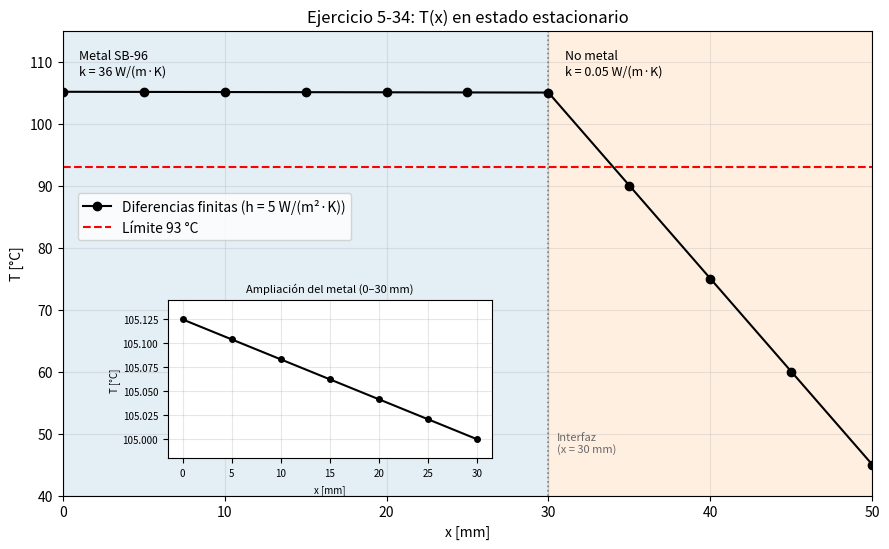

Python code for this plot:
"""
Ejercicio 5-34 (v2) - Conduccion 1D estacionaria en pared compuesta (diferencias finitas).

Coordenada x: desde la superficie inferior del metal (x = 0) hasta la superficie
superior del no metal (x = 0.050 m). Nodos 0..10; el nodo 6 es la interfaz (x = 0.030 m).

Sistema de ecuaciones:  M T = b
    M : matriz de coeficientes [W/(m^2 K)]
    T : vector de temperaturas desconocidas [°C]
    b : vector de terminos independientes [W/m^2]
Cada fila es el balance de flujo de calor de un nodo, en W/m^2.

Uso:  python3 ej_5_34_v2.py        (requiere numpy y matplotlib)
Salidas: texto en consola y el archivo T_vs_x_5_34_v2.png
"""
from fractions import Fraction as F

import numpy as np
import matplotlib
matplotlib.use("Agg")
import matplotlib.pyplot as plt

# ----------------------------------------------------------------------------
# 1. Datos de entrada
# ----------------------------------------------------------------------------
k_m, L_m = 36.0, 0.030      # W/(m K), m   (metal, SB-96)
k_n, L_n = 0.05, 0.020      # W/(m K), m   (no metal)
q_in = 150.0                # W/m^2, flujo impuesto hacia el interior en x = 0
h = 5.0                     # W/(m^2 K), solo convección
T_inf = 15.0                # °C
dx = 0.005                  # m
T_lim = 93.0                # °C, límite indicado en el enunciado para el metal
h_ejemplo = 8.5             # W/(m^2 K), valor de h a evaluar como ejemplo

N = 11                      # nodos 0..10
I_INT = 6                   # nodo de la interfaz
x = np.arange(N) * dx       # posiciones [m]
assert abs(x[I_INT] - L_m) < 1e-12 and abs(x[-1] - (L_m + L_n)) < 1e-12


def conductividad_tramo(i):
    """k del tramo entre el nodo i y el i+1 (i = 0..9): metal si i < 6, no metal si i >= 6."""
    return k_m if i < I_INT else k_n


# ----------------------------------------------------------------------------
# 2. Sistema M T = b. Cada fila es un balance de flujo [W/m^2] con la convención
#    de signos del balance de energía: las entradas al nodo son positivas,
#    k (T_vecino - T_nodo)/dx, y el flujo impuesto entra al nodo 0.
#    Las ecuaciones interiores T_{i-1} - 2 T_i + T_{i+1} = 0 se multiplican por k/dx.
# ----------------------------------------------------------------------------
def ensamblar(h_val):
    M = np.zeros((N, N))
    b = np.zeros(N)
    # nodo 0: q_in + k_m (T1 - T0)/dx = 0
    M[0, 0], M[0, 1], b[0] = -k_m / dx, k_m / dx, -q_in
    # nodos interiores del metal (1..5) y del no metal (7..9)
    for i in list(range(1, I_INT)) + list(range(I_INT + 1, N - 1)):
        k = k_m if i < I_INT else k_n
        M[i, i - 1], M[i, i], M[i, i + 1] = k / dx, -2 * k / dx, k / dx
    # interfaz (nodo 6): k_m (T5 - T6)/dx + k_n (T7 - T6)/dx = 0
    M[I_INT, I_INT - 1] = k_m / dx
    M[I_INT, I_INT] = -(k_m + k_n) / dx
    M[I_INT, I_INT + 1] = k_n / dx
    # nodo 10: k_n (T9 - T10)/dx + h (T_inf - T10) = 0
    M[N - 1, N - 2], M[N - 1, N - 1], b[N - 1] = k_n / dx, -(k_n / dx + h_val), -h_val * T_inf
    return M, b


M, b = ensamblar(h)
# El "solucionador" (np.linalg.solve) resuelve simultáneamente las 11 ecuaciones.
T = np.linalg.solve(M, b)          # temperaturas numéricas sin redondear [°C]

print("=" * 70)
print("TEMPERATURAS (solución numérica, np.linalg.solve)")
print("=" * 70)
print(f"{'Nodo':>4} {'x [mm]':>8} {'T [°C]':>14}")
for i in range(N):
    print(f"{i:4d} {x[i]*1e3:8.1f} {T[i]:14.9f}")

# ----------------------------------------------------------------------------
# 3. Flujos entre nodos y flujo convectivo
# ----------------------------------------------------------------------------
print("\n" + "=" * 70)
print("FLUJOS DE CALOR  q''_{i->i+1} = k (T_i - T_{i+1})/dx   [W/m^2]")
print("=" * 70)
flujos = np.array([conductividad_tramo(i) * (T[i] - T[i + 1]) / dx for i in range(N - 1)])
for i, qf in enumerate(flujos):
    print(f" tramo {i:2d}->{i+1:2d}: {qf:.9f}")
q_conv = h * (T[-1] - T_inf)
print(f" convección h (T10 - T_inf): {q_conv:.9f}")
print(f" flujo impuesto q_in       : {q_in:.9f}")

# ----------------------------------------------------------------------------
# 4. Residuos de los 11 balances [W/m^2] con las temperaturas numéricas sin redondear
#    Residuo = desequilibrio al sustituir T en la ecuación: r = M T - b.
#    Es cero solo salvo la precisión limitada del punto flotante.
# ----------------------------------------------------------------------------
r = M @ T - b
print("\n" + "=" * 70)
print("RESIDUOS DE LOS 11 BALANCES [W/m^2]  (T numéricas sin redondear)")
print("=" * 70)
for i in range(N):
    print(f" nodo {i:2d}: {r[i]: .3e}")
print(f" |r| máximo: {np.abs(r).max():.3e} W/m^2")

# ----------------------------------------------------------------------------
# 5. Solución independiente por resistencias térmicas por unidad de área R'' [m^2 K/W]
#    (R = R''/A en K/W). Se usan L_m/k_m, L_n/k_n y 1/h con precisión completa.
# ----------------------------------------------------------------------------
Rpp_m = L_m / k_m
Rpp_n = L_n / k_n
Rpp_c = 1.0 / h
T10_R = T_inf + q_in * Rpp_c
T6_R = T10_R + q_in * Rpp_n
T0_R = T6_R + q_in * Rpp_m
T_R = np.empty(N)                      # perfil lineal dentro de cada material
for i in range(N):
    if x[i] <= L_m + 1e-12:
        T_R[i] = T0_R - q_in * x[i] / k_m
    else:
        T_R[i] = T6_R - q_in * (x[i] - L_m) / k_n

print("\n" + "=" * 70)
print("RESISTENCIAS POR UNIDAD DE ÁREA R'' [m^2 K/W] y SOLUCIÓN INDEPENDIENTE")
print("=" * 70)
print(f" R''_metal = L_m/k_m = {Rpp_m:.9e}")
print(f" R''_no metal = L_n/k_n = {Rpp_n:.9f}")
print(f" R''_conv = 1/h = {Rpp_c:.9f}")
print(f" T10 = {T10_R:.9f}  T6 = {T6_R:.9f}  T0 = {T0_R:.9f}  [°C]")
dif = np.abs(T - T_R)
print(f" max |T_numérica - T_resistencias| = {dif.max():.3e} °C")

# ----------------------------------------------------------------------------
# 6. Pendientes y caídas de temperatura (una diferencia de 1 K equivale a 1 °C)
# ----------------------------------------------------------------------------
print("\n" + "=" * 70)
print("PENDIENTES (q'' = -k dT/dx) Y CAÍDAS")
print("=" * 70)
print(f" dT/dx metal    = {-q_in / k_m:.6f} K/m")
print(f" dT/dx no metal = {-q_in / k_n:.6f} K/m")
print(f" |pendiente no metal| / |pendiente metal| = {(q_in / k_n) / (q_in / k_m):.6f}")
print(f" caída en el metal    T0-T6  = {T[0] - T[I_INT]:.9f} °C")
print(f" caída en el no metal T6-T10 = {T[I_INT] - T[-1]:.9f} °C")
print(f" superficie exterior - aire T10-T_inf = {T[-1] - T_inf:.9f} °C")
print(f" T0 - T_inf (total) = {T[0] - T_inf:.9f} °C")

# ----------------------------------------------------------------------------
# 7. Evaluación del límite y h umbral (calculado a partir de las variables de entrada)
# ----------------------------------------------------------------------------
def T0_de_h(h_val):
    """T máxima del metal (nodo 0) para un h dado, resolviendo el sistema completo."""
    M_, b_ = ensamblar(h_val)
    return np.linalg.solve(M_, b_)[0]


print("\n" + "=" * 70)
print("LÍMITE DE 93 °C Y h UMBRAL")
print("=" * 70)
print(f" T_max = T0 = {T[0]:.9f} °C ; exceso sobre el límite = {T[0] - T_lim:.9f} °C")
print(f" ¿T_max < {T_lim} °C?  {T[0] < T_lim}")

# 1/h* = (T_lim - T_inf)/q'' - L_n/k_n - L_m/k_m, en fracciones exactas a partir de las entradas
fr = lambda v: F(str(v))
inv_h_star = (fr(T_lim) - fr(T_inf)) / fr(q_in) - fr(L_n) / fr(k_n) - fr(L_m) / fr(k_m)
h_star = 1 / inv_h_star
h_star_f = float(h_star)
print(f" h* exacto = {h_star} = {h_star_f:.9f} W/(m^2 K)")
print(f" T0(h*)            = {T0_de_h(h_star_f):.9f} °C   (T_max = 93 °C)")
print(f" T0(h* + 0.001)    = {T0_de_h(h_star_f + 1e-3):.9f} °C   (< 93)")
h_redondeado = float(round(h_star_f, 2))     # 8.39, redondeado a dos decimales
print(f" T0(h = {h_redondeado})  = {T0_de_h(h_redondeado):.9f} °C   (h redondeado por debajo del umbral)")
print(f" T0(h = {h_ejemplo})   = {T0_de_h(h_ejemplo):.9f} °C   (ejemplo con h > h*)")
print(f"    margen respecto al límite con h = {h_ejemplo}: {T_lim - T0_de_h(h_ejemplo):.9f} °C")

# ----------------------------------------------------------------------------
# 8. Gráfica
# ----------------------------------------------------------------------------
fig, ax = plt.subplots(figsize=(9, 5.6))
xm = x * 1e3
ax.axvspan(0, L_m * 1e3, color="tab:blue", alpha=0.12)
ax.axvspan(L_m * 1e3, (L_m + L_n) * 1e3, color="tab:orange", alpha=0.12)
ax.axvline(L_m * 1e3, color="gray", ls=":", lw=1.2)
ax.plot(xm, T, "o-", color="black", label=f"Diferencias finitas (h = {h:g} W/(m²·K))")
ax.axhline(T_lim, color="red", ls="--", label=f"Límite {T_lim:g} °C")
ax.text(1, 112, f"Metal SB-96\nk = {k_m:g} W/(m·K)", fontsize=9, va="top")
ax.text(31, 112, f"No metal\nk = {k_n:g} W/(m·K)", fontsize=9, va="top")
ax.text(30.5, 47, "Interfaz\n(x = 30 mm)", fontsize=8, color="dimgray")
ax.set_xlim(0, 50)
ax.set_ylim(40, 115)
ax.set_xlabel("x [mm]")
ax.set_ylabel("T [°C]")
ax.set_title("Ejercicio 5-34: T(x) en estado estacionario")
ax.grid(alpha=0.3)
ax.legend(loc="center left", bbox_to_anchor=(0.01, 0.60))

# ampliación dentro del metal
axin = ax.inset_axes([0.13, 0.08, 0.40, 0.34])
mask = xm <= L_m * 1e3 + 1e-6
axin.plot(xm[mask], T[mask], "o-", color="black", ms=4)
axin.set_title("Ampliación del metal (0–30 mm)", fontsize=8)
axin.set_xlabel("x [mm]", fontsize=7)
axin.set_ylabel("T [°C]", fontsize=7, labelpad=2)
axin.tick_params(labelsize=7)
axin.set_ylim(T[I_INT] - 0.02, T[0] + 0.02)
axin.grid(alpha=0.3)

fig.tight_layout()
fig.savefig("T_vs_x_5_34_v2.png", dpi=150)
print("\nGráfica guardada: T_vs_x_5_34_v2.png")
